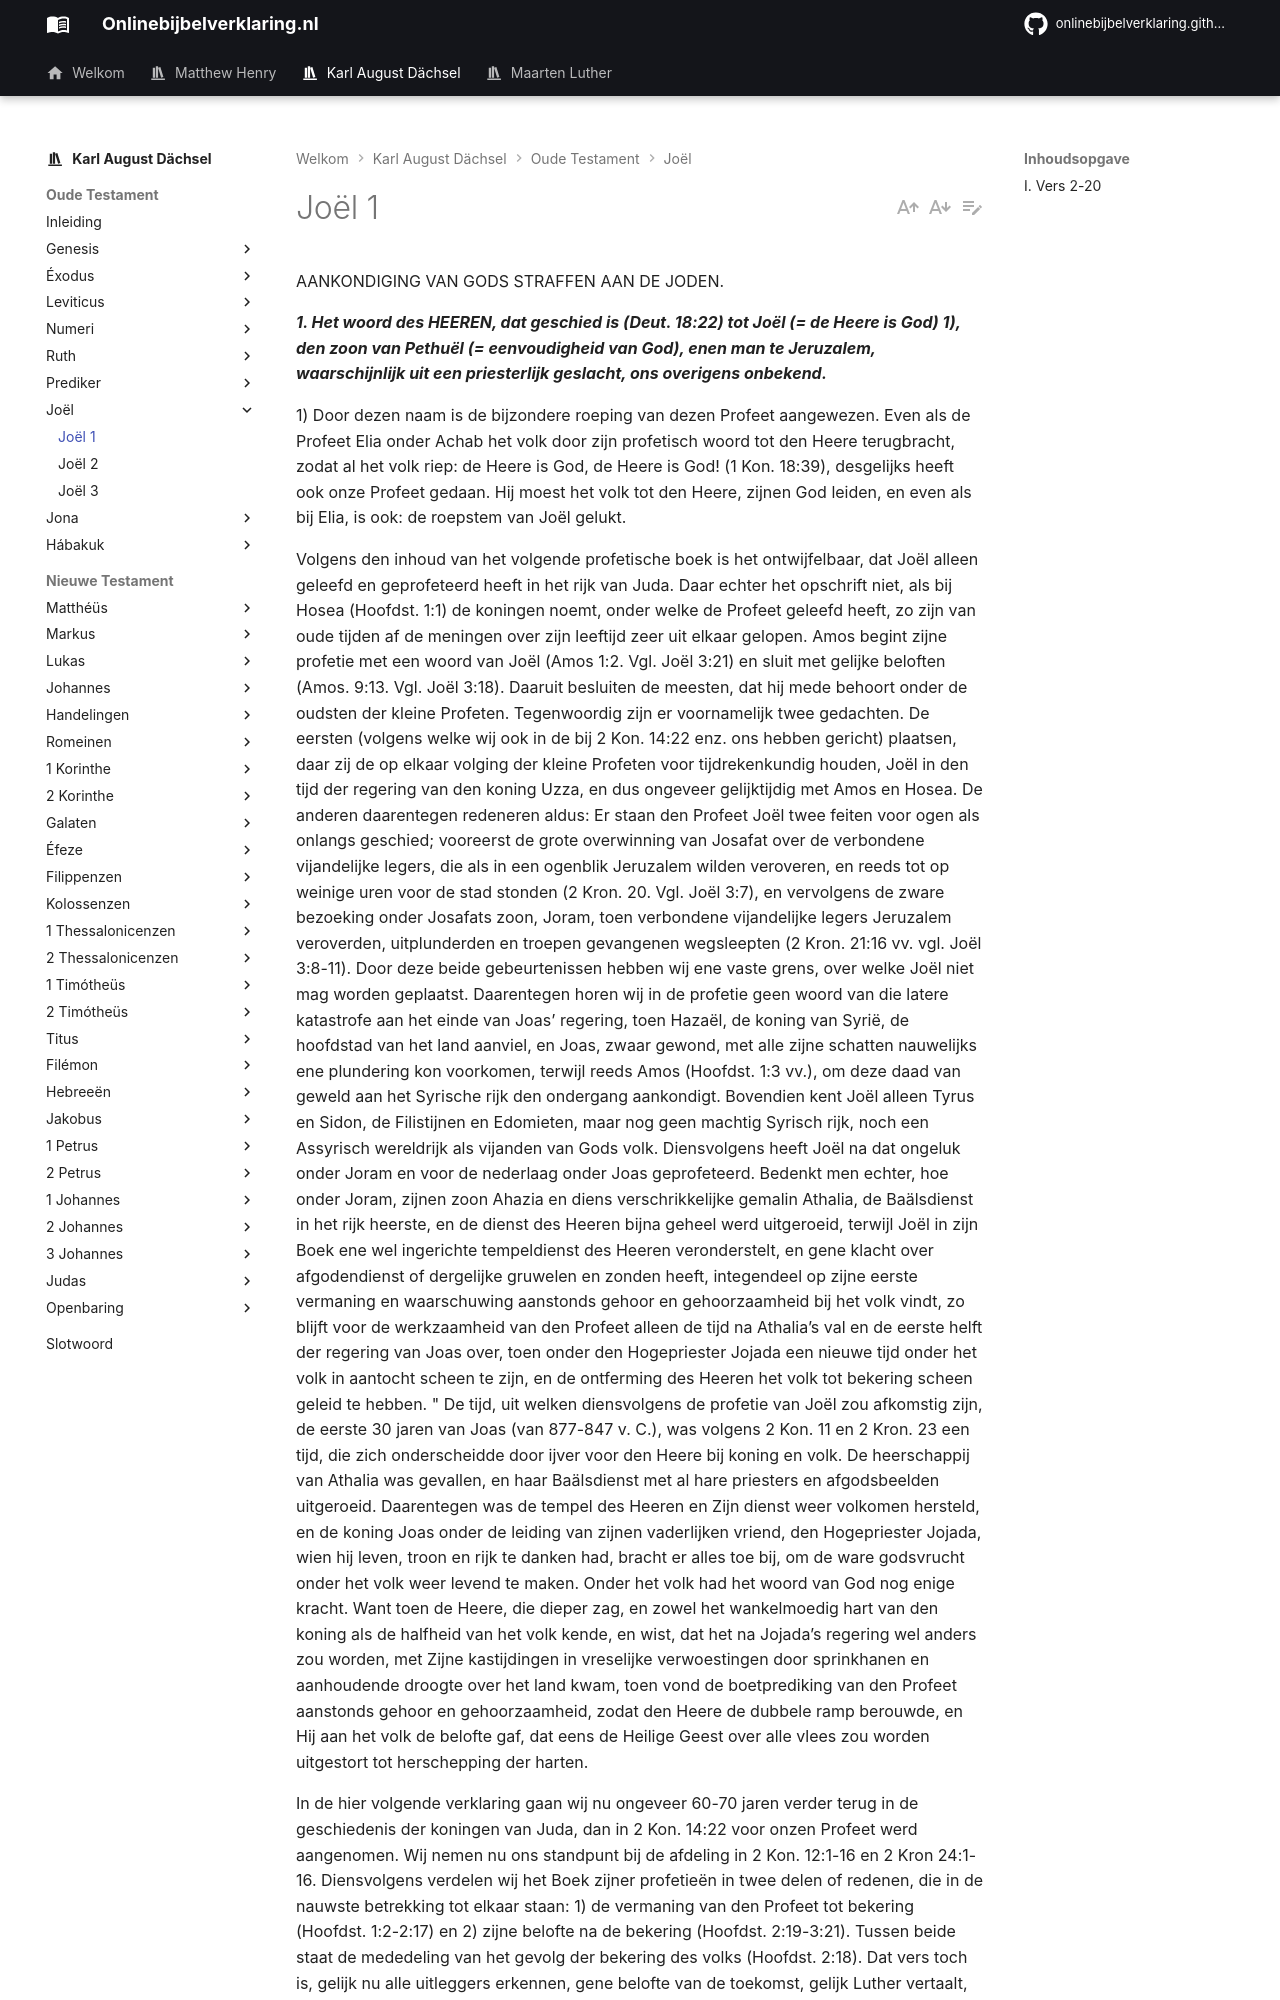

repository: onlinebijbelverklaring/dev-preview · page: karlaugustdachsel/Joel/Joel1/index.html · generator: mkdocs

AANKONDIGING VAN GODS STRAFFEN AAN DE JODEN.

***1. Het woord des HEEREN, dat geschied is (Deut. 18:22) tot Joël (= de Heere is God) 1), den zoon van Pethuël (= eenvoudigheid van God), enen man te Jeruzalem, waarschijnlijk uit een priesterlijk geslacht, ons overigens onbekend.***

1) Door dezen naam is de bijzondere roeping van dezen Profeet aangewezen. Even als de Profeet Elia onder Achab het volk door zijn profetisch woord tot den Heere terugbracht, zodat al het volk riep: de Heere is God, de Heere is God! (1 Kon. 18:39), desgelijks heeft ook onze Profeet gedaan. Hij moest het volk tot den Heere, zijnen God leiden, en even als bij Elia, is ook: de roepstem van Joël gelukt.

Volgens den inhoud van het volgende profetische boek is het ontwijfelbaar, dat Joël alleen geleefd en geprofeteerd heeft in het rijk van Juda. Daar echter het opschrift niet, als bij Hosea (Hoofdst. 1:1) de koningen noemt, onder welke de Profeet geleefd heeft, zo zijn van oude tijden af de meningen over zijn leeftijd zeer uit elkaar gelopen. Amos begint zijne profetie met een woord van Joël (Amos 1:2. Vgl. Joël 3:21) en sluit met gelijke beloften (Amos. 9:13. Vgl. Joël 3:18). Daaruit besluiten de meesten, dat hij mede behoort onder de oudsten der kleine Profeten. Tegenwoordig zijn er voornamelijk twee gedachten. De eersten (volgens welke wij ook in de bij 2 Kon. 14:22 enz. ons hebben gericht) plaatsen, daar zij de op elkaar volging der kleine Profeten voor tijdrekenkundig houden, Joël in den tijd der regering van den koning Uzza, en dus ongeveer gelijktijdig met Amos en Hosea. De anderen daarentegen redeneren aldus: Er staan den Profeet Joël twee feiten voor ogen als onlangs geschied; vooreerst de grote overwinning van Josafat over de verbondene vijandelijke legers, die als in een ogenblik Jeruzalem wilden veroveren, en reeds tot op weinige uren voor de stad stonden (2 Kron. 20. Vgl. Joël 3:7), en vervolgens de zware bezoeking onder Josafats zoon, Joram, toen verbondene vijandelijke legers Jeruzalem veroverden, uitplunderden en troepen gevangenen wegsleepten (2 Kron. 21:16 vv. vgl. Joël 3:8-11). Door deze beide gebeurtenissen hebben wij ene vaste grens, over welke Joël niet mag worden geplaatst. Daarentegen horen wij in de profetie geen woord van die latere katastrofe aan het einde van Joas’ regering, toen Hazaël, de koning van Syrië, de hoofdstad van het land aanviel, en Joas, zwaar gewond, met alle zijne schatten nauwelijks ene plundering kon voorkomen, terwijl reeds Amos (Hoofdst. 1:3 vv.), om deze daad van geweld aan het Syrische rijk den ondergang aankondigt. Bovendien kent Joël alleen Tyrus en Sidon, de Filistijnen en Edomieten, maar nog geen machtig Syrisch rijk, noch een Assyrisch wereldrijk als vijanden van Gods volk. Diensvolgens heeft Joël na dat ongeluk onder Joram en voor de nederlaag onder Joas geprofeteerd. Bedenkt men echter, hoe onder Joram, zijnen zoon Ahazia en diens verschrikkelijke gemalin Athalia, de Baälsdienst in het rijk heerste, en de dienst des Heeren bijna geheel werd uitgeroeid, terwijl Joël in zijn Boek ene wel ingerichte tempeldienst des Heeren veronderstelt, en gene klacht over afgodendienst of dergelijke gruwelen en zonden heeft, integendeel op zijne eerste vermaning en waarschuwing aanstonds gehoor en gehoorzaamheid bij het volk vindt, zo blijft voor de werkzaamheid van den Profeet alleen de tijd na Athalia’s val en de eerste helft der regering van Joas over, toen onder den Hogepriester Jojada een nieuwe tijd onder het volk in aantocht scheen te zijn, en de ontferming des Heeren het volk tot bekering scheen geleid te hebben. " De tijd, uit welken diensvolgens de profetie van Joël zou afkomstig zijn, de eerste 30 jaren van Joas (van 877-847 v. C.), was volgens 2 Kon. 11 en 2 Kron. 23 een tijd, die zich onderscheidde door ijver voor den Heere bij koning en volk. De heerschappij van Athalia was gevallen, en haar Baälsdienst met al hare priesters en afgodsbeelden uitgeroeid. Daarentegen was de tempel des Heeren en Zijn dienst weer volkomen hersteld, en de koning Joas onder de leiding van zijnen vaderlijken vriend, den Hogepriester Jojada, wien hij leven, troon en rijk te danken had, bracht er alles toe bij, om de ware godsvrucht onder het volk weer levend te maken. Onder het volk had het woord van God nog enige kracht. Want toen de Heere, die dieper zag, en zowel het wankelmoedig hart van den koning als de halfheid van het volk kende, en wist, dat het na Jojada’s regering wel anders zou worden, met Zijne kastijdingen in vreselijke verwoestingen door sprinkhanen en aanhoudende droogte over het land kwam, toen vond de boetprediking van den Profeet aanstonds gehoor en gehoorzaamheid, zodat den Heere de dubbele ramp berouwde, en Hij aan het volk de belofte gaf, dat eens de Heilige Geest over alle vlees zou worden uitgestort tot herschepping der harten.
